Dataset: deep_learn (GitHub, jsnagai/Automated-Stomata-Classification-and-Detection-in-Microscope-Images-of-Maize-Cultivars). Classes: erro, stoma.

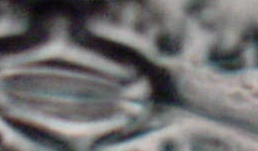
Label: stoma

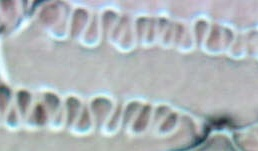
Label: erro

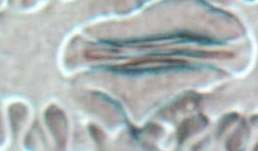
Label: stoma

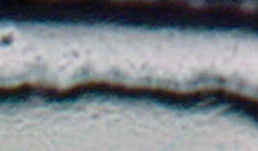
Label: erro

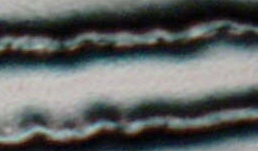
Label: erro

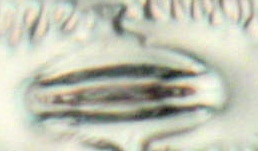
Label: stoma
